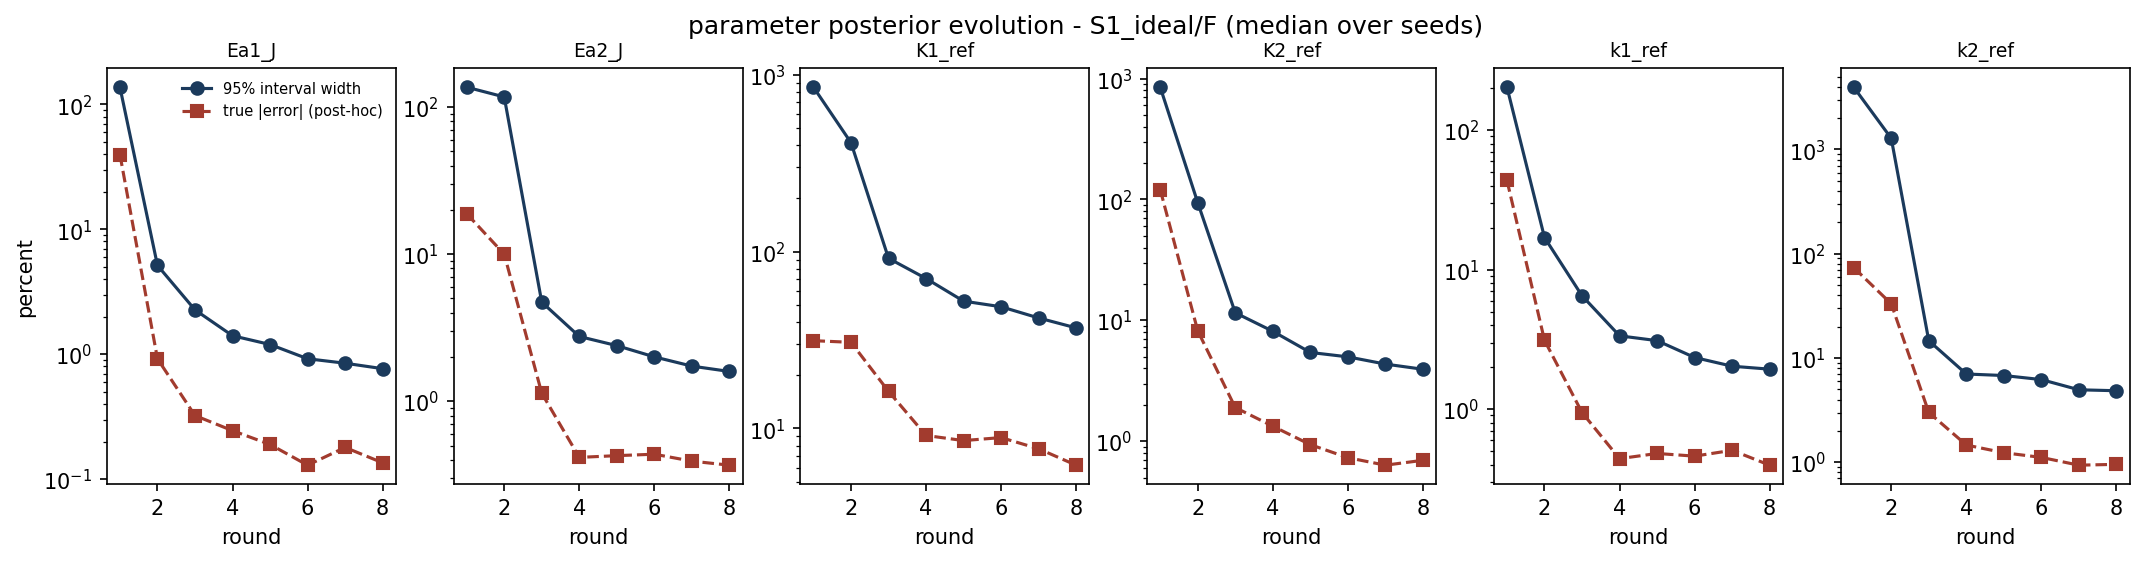

The data file committed next to this chart (first rows):
param, round, median_rel_width_pct, median_rel_error_pct, n_bound_active
Ea1_J, 1, 137.6, 39.7, 0
Ea1_J, 2, 5.146, 0.92, 0
Ea1_J, 3, 2.267, 0.3232, 0
Ea1_J, 4, 1.408, 0.2446, 0
Ea1_J, 5, 1.198, 0.1897, 0
Ea1_J, 6, 0.9211, 0.1295, 0
Ea1_J, 7, 0.8481, 0.1796, 0
Ea1_J, 8, 0.767, 0.1353, 0
Ea2_J, 1, 136.5, 18.84, 0
Ea2_J, 2, 117.2, 9.994, 0
Ea2_J, 3, 4.718, 1.134, 0
Ea2_J, 4, 2.757, 0.4154, 0
Ea2_J, 5, 2.389, 0.4268, 0
Ea2_J, 6, 2.003, 0.4366, 0
Ea2_J, 7, 1.733, 0.3916, 0
Ea2_J, 8, 1.594, 0.3677, 0
K1_ref, 1, 849.7, 31.33, 0
K1_ref, 2, 412.7, 30.67, 0
K1_ref, 3, 91.57, 16.2, 0
K1_ref, 4, 70.39, 9.119, 0
K1_ref, 5, 52.43, 8.532, 0
K1_ref, 6, 48.72, 8.872, 0
K1_ref, 7, 42.11, 7.669, 0
K1_ref, 8, 37, 6.194, 0
K2_ref, 1, 849.7, 120.7, 0
K2_ref, 2, 94.21, 8.193, 0
K2_ref, 3, 11.55, 1.899, 0
K2_ref, 4, 8.122, 1.331, 0
K2_ref, 5, 5.425, 0.9366, 0
K2_ref, 6, 4.989, 0.7306, 0
K2_ref, 7, 4.346, 0.6334, 0
K2_ref, 8, 3.939, 0.695, 0
k1_ref, 1, 203.1, 43.57, 0
k1_ref, 2, 16.99, 3.113, 0
k1_ref, 3, 6.493, 0.9448, 0
k1_ref, 4, 3.351, 0.4413, 0
k1_ref, 5, 3.096, 0.4808, 0
k1_ref, 6, 2.343, 0.4599, 0
k1_ref, 7, 2.029, 0.5065, 0
k1_ref, 8, 1.933, 0.3962, 0
k2_ref, 1, 3950, 73.6, 0
k2_ref, 2, 1277, 33.08, 0
k2_ref, 3, 14.64, 3.006, 0
k2_ref, 4, 7.024, 1.464, 0
k2_ref, 5, 6.791, 1.236, 0
k2_ref, 6, 6.209, 1.114, 0
k2_ref, 7, 4.957, 0.9383, 0
k2_ref, 8, 4.854, 0.9559, 0
